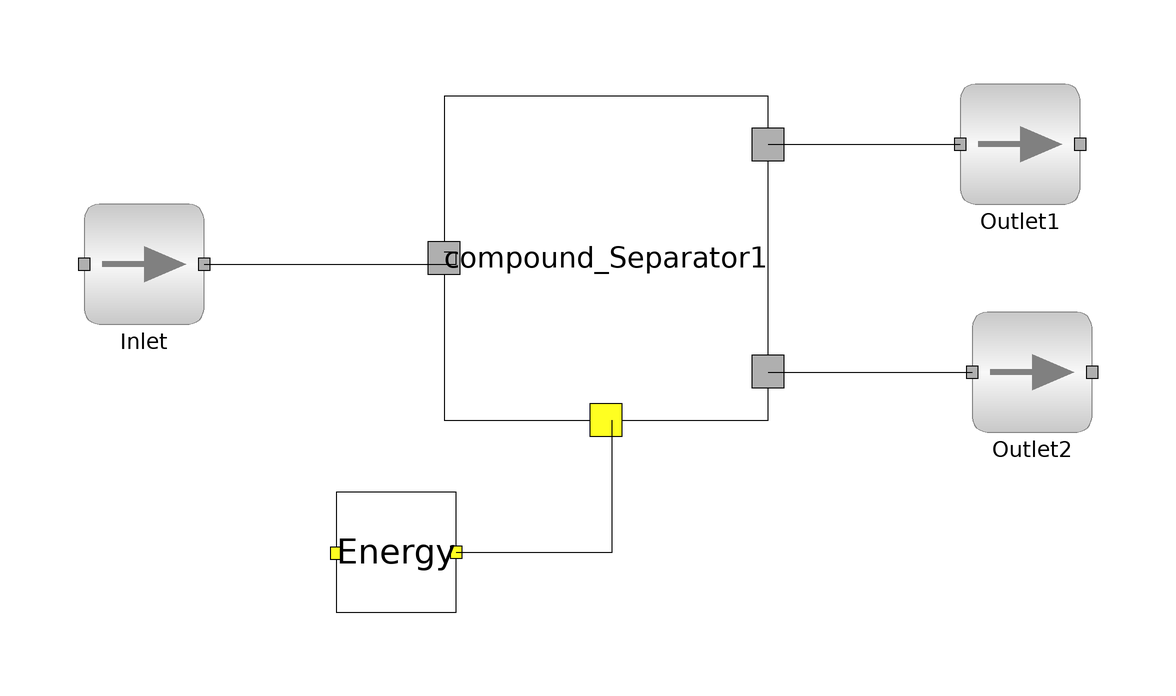

Above is the diagram view of the following Modelica model: its components placed by their Placement annotations and its connect equations drawn as lines.

model main
        import data = Simulator.Files.Chemsep_Database;
        parameter data.Benzene benz;
        parameter data.Toluene tol;
        Simulator.Unit_Operations.Compound_Separator compound_Separator1(NOC = 2, comp = {benz, tol}, sepFact = {"Molar_Flow", "Mass_Flow"}, sepStrm = 2) annotation(
          Placement(visible = true, transformation(origin = {-5, -1}, extent = {{-27, -27}, {27, 27}}, rotation = 0)));
        ms Inlet(NOC = 2, comp = {benz, tol}) annotation(
          Placement(visible = true, transformation(origin = {-82, -2}, extent = {{-10, -10}, {10, 10}}, rotation = 0)));
        ms Outlet1(NOC = 2, comp = {benz, tol}) annotation(
          Placement(visible = true, transformation(origin = {64, 18}, extent = {{-10, -10}, {10, 10}}, rotation = 0)));
        Simulator.Test.comp_sep1.ms Outlet2(NOC = 2, comp = {benz, tol}) annotation(
          Placement(visible = true, transformation(origin = {66, -20}, extent = {{-10, -10}, {10, 10}}, rotation = 0)));
        Simulator.Streams.Energy_Stream Energy annotation(
          Placement(visible = true, transformation(origin = {-40, -50}, extent = {{-10, -10}, {10, 10}}, rotation = 0)));
      equation
        connect(compound_Separator1.outlet2, Outlet2.inlet) annotation(
          Line(points = {{22, -20}, {56, -20}}));
        connect(compound_Separator1.outlet1, Outlet1.inlet) annotation(
          Line(points = {{22, 18}, {54, 18}, {54, 18}, {54, 18}}));
        connect(Inlet.outlet, compound_Separator1.inlet) annotation(
          Line(points = {{-72, -2}, {-30, -2}, {-30, 0}, {-32, 0}}));
        connect(Energy.outlet, compound_Separator1.energy) annotation(
          Line(points = {{-30, -50}, {-4, -50}, {-4, -28}, {-4, -28}}));
        Inlet.P = 101325;
        Inlet.T = 298.15;
        Inlet.compMolFrac[1, :] = {0.5, 0.5};
        Inlet.totMolFlo[1] = 100;
        compound_Separator1.sepFactVal = {20, 1500};
      end main;